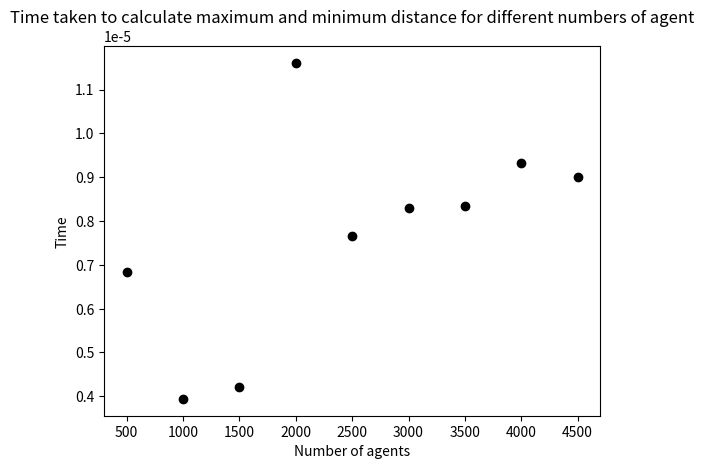

Python code for this plot: (Note: this script raises an exception after producing the figure.)

import random
from matplotlib import pyplot as plt
import time
import pandas as pd

# Set the pseudo-random seed for reproducibility
random.seed(0)

# A variable to store the number of agents
n_agents = 10


def get_distance(x0, y0, x1, y1):
    # Calculate the difference in the x coordinates.
    dx = x0 - x1
    # Calculate the difference in the y coordinates.
    dy = y0 - y1
    # Square the differences and add the squares
    ssd = (dx * dx) + (dy * dy)
    # Calculate the square root
    distance = ssd ** 0.5
    return distance

# function to get min and max distances, returning the tuple results 
def get_min_distance(i):
    # Loop through and calculate distances
    min_distance = 1000
    max_distance = 0
    #for i in range(len(agents)):
    a = agents[i]
    for j in range(i + 1, len(agents)):
            #print("i", i, "j", j)
        b = agents[j]
        distance = get_distance(a[0], a[1], b[0], b[1])
                #print("distance between", a, b, distance)
        min_distance = min(min_distance, distance) 
                #print("min_distance", min_distance)
        max_distance = max(max_distance, distance)
        print("max_distance", max_distance)
   # create the tuple below, then return 
    results = ("Min distance:", min_distance, "Max distance:", max_distance)
    return results 



# init agents because the function above needs to be called (after the function)
agents = []
for i in range(n_agents):
         agents.append([random.randint(0, 99), random.randint(0, 99)])
print(agents)


# gets results for each agent in n_agents 
for i in range(n_agents):
    r = get_min_distance(i) 
    print(r)


# store timings 
# A list to store times
run_times = []
n_agents_range = range(500, 5000, 500)
for n_agents in n_agents_range:
    # Initialise agents
    agents = []
    for i in range(n_agents):
        agents.append([random.randint(0, 99), random.randint(0, 99)])
    #print(agents)
    
    # Print the maximum distance between all the agents
    start = time.perf_counter()
    print("Maximum distance between all the agents", get_min_distance(i))
    end = time.perf_counter()
    run_time = end - start
    print("Time taken to calculate maximum distance", run_time)
    run_times.append(run_time) 



# Plot
plt.title("Time taken to calculate maximum and minimum distance for different numbers of agent")
plt.xlabel("Number of agents")
plt.ylabel("Time")
j = 0
for i in n_agents_range:
    plt.scatter(i, run_times[j], color='black')
    j = j + 1
plt.show()

# export to excel file 
timings = pd.DataFrame(data=run_times) 
print(timings)
timings.to_excel('C:/Users/<user>/Desktop/Python/timings.xlsx')


